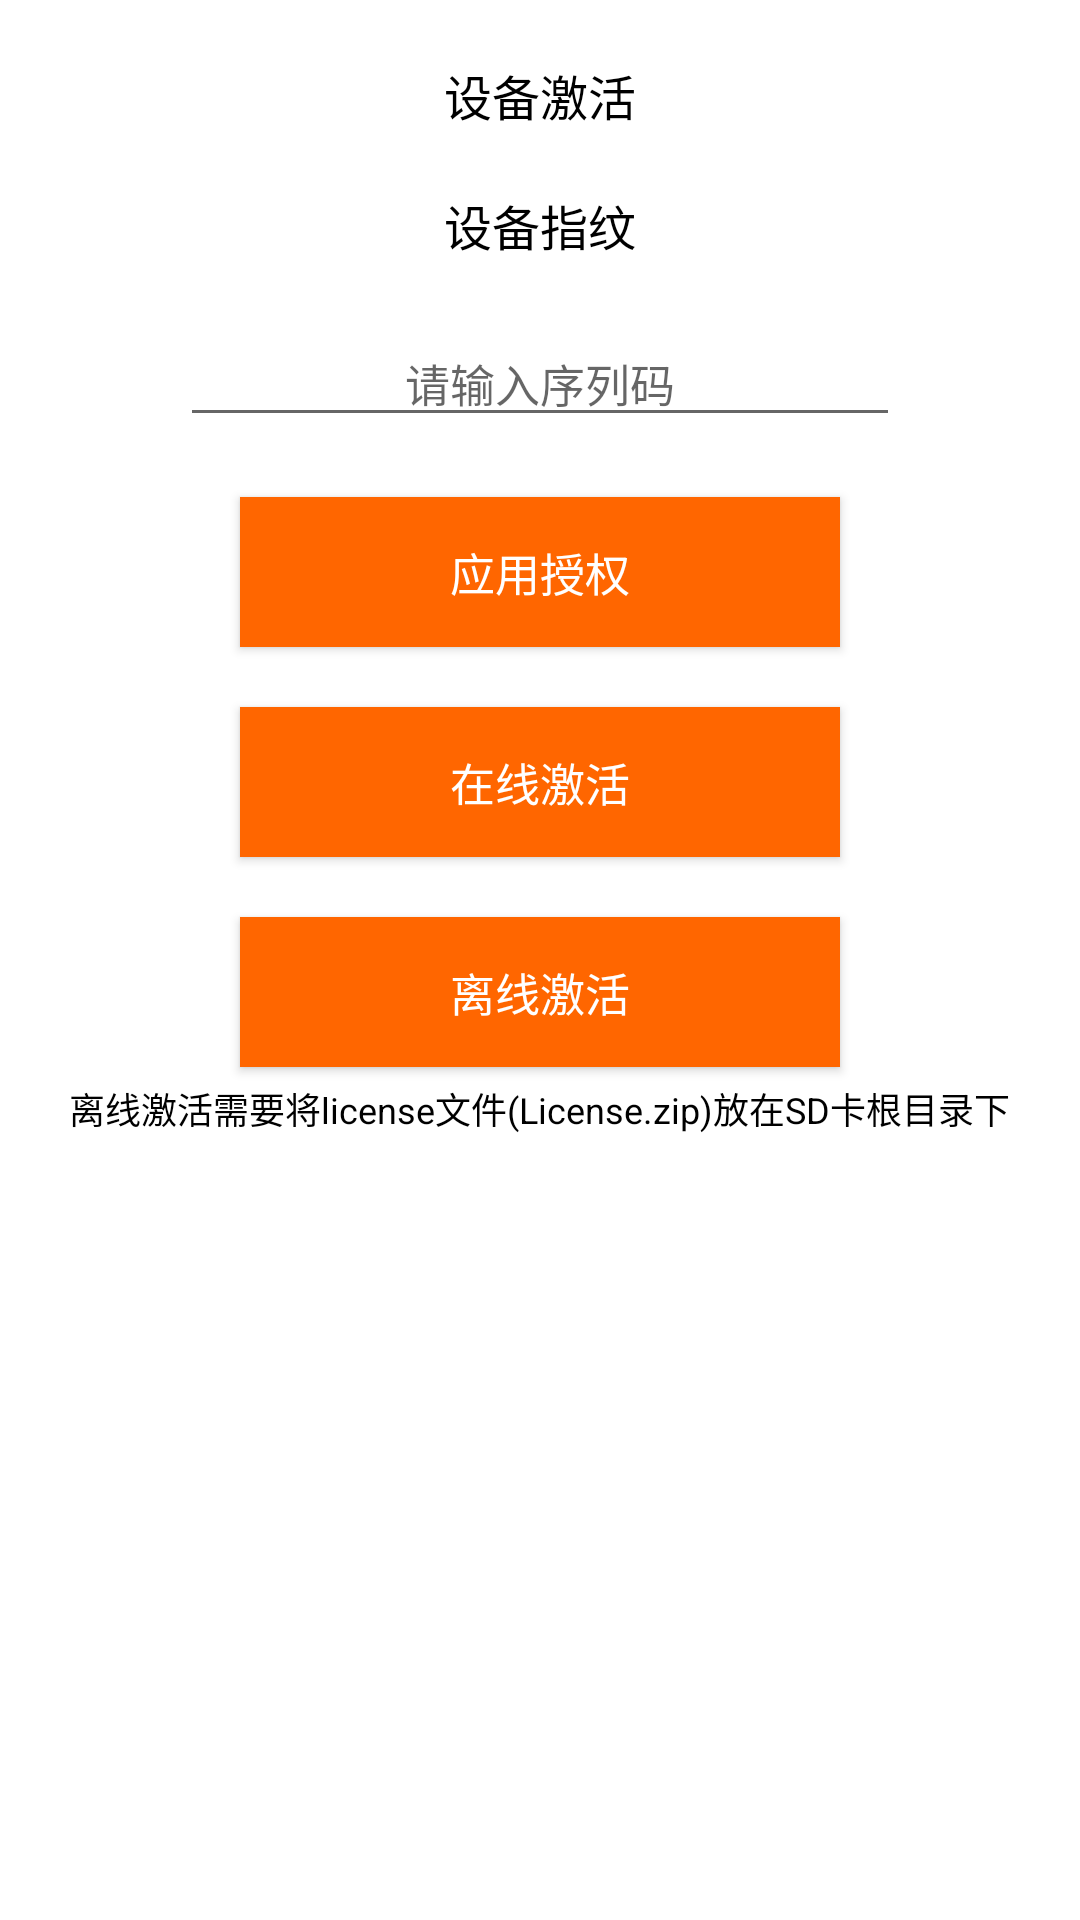

Layout XML and referenced resources for this Android screen:
<!-- AndroidManifest.xml: fallback theme Theme.MaterialComponents.DayNight.NoActionBar -->
<!-- res/layout/activity_face_aipe_auth.xml -->
<?xml version="1.0" encoding="utf-8"?>
<LinearLayout
    xmlns:android="http://schemas.android.com/apk/res/android"
    android:layout_width="match_parent"
    android:layout_height="match_parent"
    android:orientation="vertical">

    <TextView
        android:layout_width="wrap_content"
        android:layout_height="wrap_content"
        android:layout_gravity="center_horizontal"
        android:layout_marginTop="20dp"
        android:gravity="center"
        android:text="设备激活"
        android:textColor="@color/black"
        android:textSize="16sp"/>


    <TextView
        android:id="@+id/tv_device"
        android:layout_width="wrap_content"
        android:layout_height="wrap_content"
        android:layout_gravity="center_horizontal"
        android:layout_marginTop="20dp"
        android:gravity="center"
        android:text="设备指纹"
        android:textColor="@color/black"
        android:textSize="16sp"/>

    <EditText
        android:id="@+id/et_key"
        android:layout_width="240dp"
        android:layout_height="wrap_content"
        android:layout_gravity="center_horizontal"
        android:layout_marginTop="20dp"
        android:gravity="center"
        android:hint="请输入序列码"
        android:textSize="15sp"/>


    <Button
        android:id="@+id/bt_application_auth"
        android:layout_width="200dp"
        android:layout_height="50dp"
        android:layout_gravity="center"
        android:layout_marginTop="20dp"
        android:background="@color/buttonColor"
        android:text="应用授权"
        android:textColor="@color/white"
        android:textSize="15sp"/>

    <Button
        android:id="@+id/bt_on_line_active"
        android:layout_width="200dp"
        android:layout_height="50dp"
        android:layout_gravity="center"
        android:layout_marginTop="20dp"
        android:background="@color/buttonColor"
        android:text="在线激活"
        android:textColor="@color/white"
        android:textSize="15sp"/>

    <Button
        android:id="@+id/bt_off_line_active"
        android:layout_width="200dp"
        android:layout_height="50dp"
        android:layout_gravity="center"
        android:layout_marginTop="20dp"
        android:background="@color/buttonColor"
        android:text="离线激活"
        android:textColor="@color/white"
        android:textSize="15sp"/>

    <TextView
        android:layout_width="wrap_content"
        android:layout_height="wrap_content"
        android:layout_gravity="center"
        android:layout_marginTop="5dp"
        android:text="离线激活需要将license文件(License.zip)放在SD卡根目录下"
        android:textColor="@color/black"
        android:textSize="12sp"/>

</LinearLayout>
<!-- resources referenced by this layout -->
<resources>
  <color name="black">#000000</color>
  <color name="buttonColor">#FF6600</color>
  <color name="white">#FFFFFF</color>
</resources>
